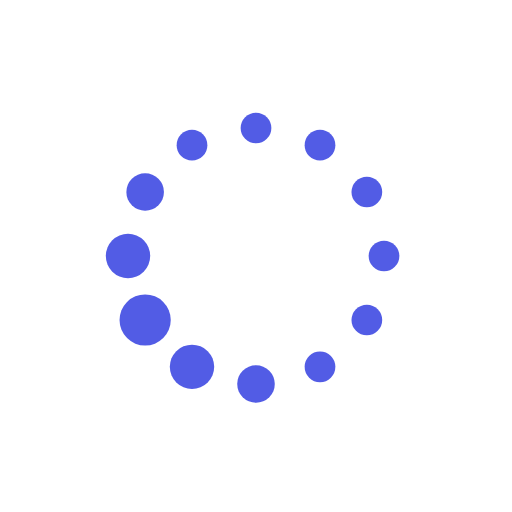
t = 0.00 s
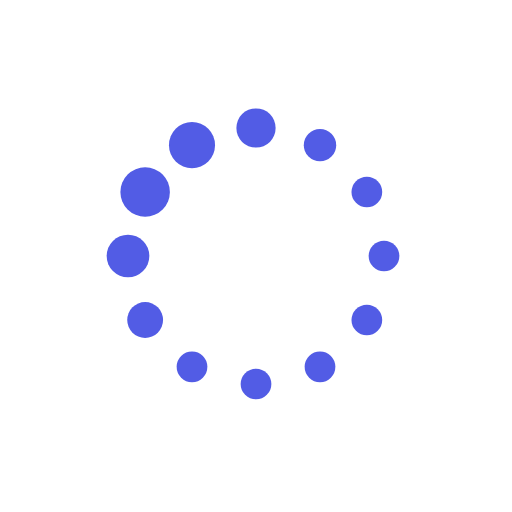
t = 0.13 s
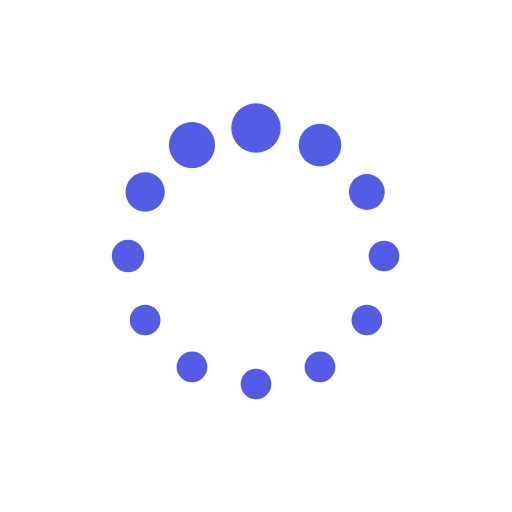
t = 0.22 s
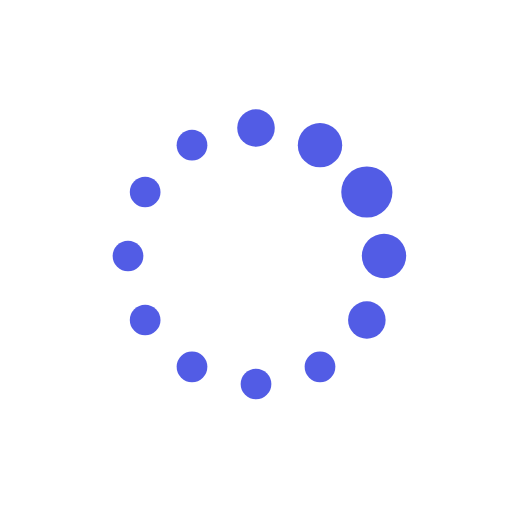
t = 0.35 s
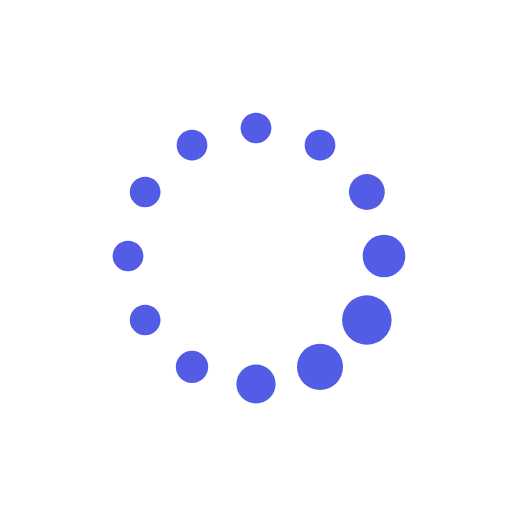
t = 0.48 s
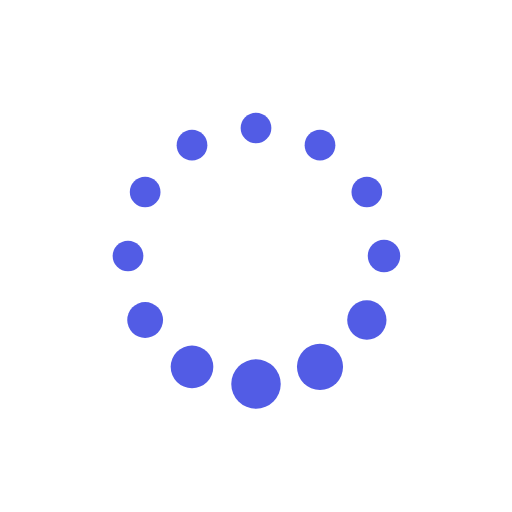
t = 0.57 s

The animated SVG that drew these frames (rendered in a browser with its animation timeline set to each time). Animation: 24 SMIL elements (animate=24); one cycle of 0.70 s, repeats indefinitely.

<svg xmlns="http://www.w3.org/2000/svg" xmlns:xlink="http://www.w3.org/1999/xlink" style="margin:auto;background:0 0;display:block" width="80" height="80" preserveAspectRatio="xMidYMid" viewBox="0 0 100 100"><circle cx="75" cy="50" r="3.269" fill="#525ce5"><animate attributeName="r" begin="-0.6455399061032863s" dur="0.704225352112676s" repeatCount="indefinite" times="0;0.1;0.2;0.3;1" values="3;3;5;3;3"/><animate attributeName="fill" begin="-0.6455399061032863s" dur="0.704225352112676s" repeatCount="indefinite" times="0;0.1;0.2;0.3;1" values="#525ce5;#525ce5;#525ce5;#525ce5;#525ce5"/></circle><circle cx="71.651" cy="62.5" r="3.936" fill="#525ce5"><animate attributeName="r" begin="-0.5868544600938966s" dur="0.704225352112676s" repeatCount="indefinite" times="0;0.1;0.2;0.3;1" values="3;3;5;3;3"/><animate attributeName="fill" begin="-0.5868544600938966s" dur="0.704225352112676s" repeatCount="indefinite" times="0;0.1;0.2;0.3;1" values="#525ce5;#525ce5;#525ce5;#525ce5;#525ce5"/></circle><circle cx="62.5" cy="71.651" r="4.602" fill="#525ce5"><animate attributeName="r" begin="-0.528169014084507s" dur="0.704225352112676s" repeatCount="indefinite" times="0;0.1;0.2;0.3;1" values="3;3;5;3;3"/><animate attributeName="fill" begin="-0.528169014084507s" dur="0.704225352112676s" repeatCount="indefinite" times="0;0.1;0.2;0.3;1" values="#525ce5;#525ce5;#525ce5;#525ce5;#525ce5"/></circle><circle cx="50" cy="75" r="4.731" fill="#525ce5"><animate attributeName="r" begin="-0.4694835680751173s" dur="0.704225352112676s" repeatCount="indefinite" times="0;0.1;0.2;0.3;1" values="3;3;5;3;3"/><animate attributeName="fill" begin="-0.4694835680751173s" dur="0.704225352112676s" repeatCount="indefinite" times="0;0.1;0.2;0.3;1" values="#525ce5;#525ce5;#525ce5;#525ce5;#525ce5"/></circle><circle cx="37.5" cy="71.651" r="4.064" fill="#525ce5"><animate attributeName="r" begin="-0.41079812206572763s" dur="0.704225352112676s" repeatCount="indefinite" times="0;0.1;0.2;0.3;1" values="3;3;5;3;3"/><animate attributeName="fill" begin="-0.41079812206572763s" dur="0.704225352112676s" repeatCount="indefinite" times="0;0.1;0.2;0.3;1" values="#525ce5;#525ce5;#525ce5;#525ce5;#525ce5"/></circle><circle cx="28.349" cy="62.5" r="3.398" fill="#525ce5"><animate attributeName="r" begin="-0.35211267605633795s" dur="0.704225352112676s" repeatCount="indefinite" times="0;0.1;0.2;0.3;1" values="3;3;5;3;3"/><animate attributeName="fill" begin="-0.35211267605633795s" dur="0.704225352112676s" repeatCount="indefinite" times="0;0.1;0.2;0.3;1" values="#525ce5;#525ce5;#525ce5;#525ce5;#525ce5"/></circle><circle cx="25" cy="50" r="3" fill="#525ce5"><animate attributeName="r" begin="-0.2934272300469483s" dur="0.704225352112676s" repeatCount="indefinite" times="0;0.1;0.2;0.3;1" values="3;3;5;3;3"/><animate attributeName="fill" begin="-0.2934272300469483s" dur="0.704225352112676s" repeatCount="indefinite" times="0;0.1;0.2;0.3;1" values="#525ce5;#525ce5;#525ce5;#525ce5;#525ce5"/></circle><circle cx="28.349" cy="37.5" r="3" fill="#525ce5"><animate attributeName="r" begin="-0.23474178403755866s" dur="0.704225352112676s" repeatCount="indefinite" times="0;0.1;0.2;0.3;1" values="3;3;5;3;3"/><animate attributeName="fill" begin="-0.23474178403755866s" dur="0.704225352112676s" repeatCount="indefinite" times="0;0.1;0.2;0.3;1" values="#525ce5;#525ce5;#525ce5;#525ce5;#525ce5"/></circle><circle cx="37.5" cy="28.349" r="3" fill="#525ce5"><animate attributeName="r" begin="-0.17605633802816897s" dur="0.704225352112676s" repeatCount="indefinite" times="0;0.1;0.2;0.3;1" values="3;3;5;3;3"/><animate attributeName="fill" begin="-0.17605633802816897s" dur="0.704225352112676s" repeatCount="indefinite" times="0;0.1;0.2;0.3;1" values="#525ce5;#525ce5;#525ce5;#525ce5;#525ce5"/></circle><circle cx="50" cy="25" r="3" fill="#525ce5"><animate attributeName="r" begin="-0.11737089201877933s" dur="0.704225352112676s" repeatCount="indefinite" times="0;0.1;0.2;0.3;1" values="3;3;5;3;3"/><animate attributeName="fill" begin="-0.11737089201877933s" dur="0.704225352112676s" repeatCount="indefinite" times="0;0.1;0.2;0.3;1" values="#525ce5;#525ce5;#525ce5;#525ce5;#525ce5"/></circle><circle cx="62.5" cy="28.349" r="3" fill="#525ce5"><animate attributeName="r" begin="-0.058685446009389665s" dur="0.704225352112676s" repeatCount="indefinite" times="0;0.1;0.2;0.3;1" values="3;3;5;3;3"/><animate attributeName="fill" begin="-0.058685446009389665s" dur="0.704225352112676s" repeatCount="indefinite" times="0;0.1;0.2;0.3;1" values="#525ce5;#525ce5;#525ce5;#525ce5;#525ce5"/></circle><circle cx="71.651" cy="37.5" r="3" fill="#525ce5"><animate attributeName="r" begin="0s" dur="0.704225352112676s" repeatCount="indefinite" times="0;0.1;0.2;0.3;1" values="3;3;5;3;3"/><animate attributeName="fill" begin="0s" dur="0.704225352112676s" repeatCount="indefinite" times="0;0.1;0.2;0.3;1" values="#525ce5;#525ce5;#525ce5;#525ce5;#525ce5"/></circle></svg>
